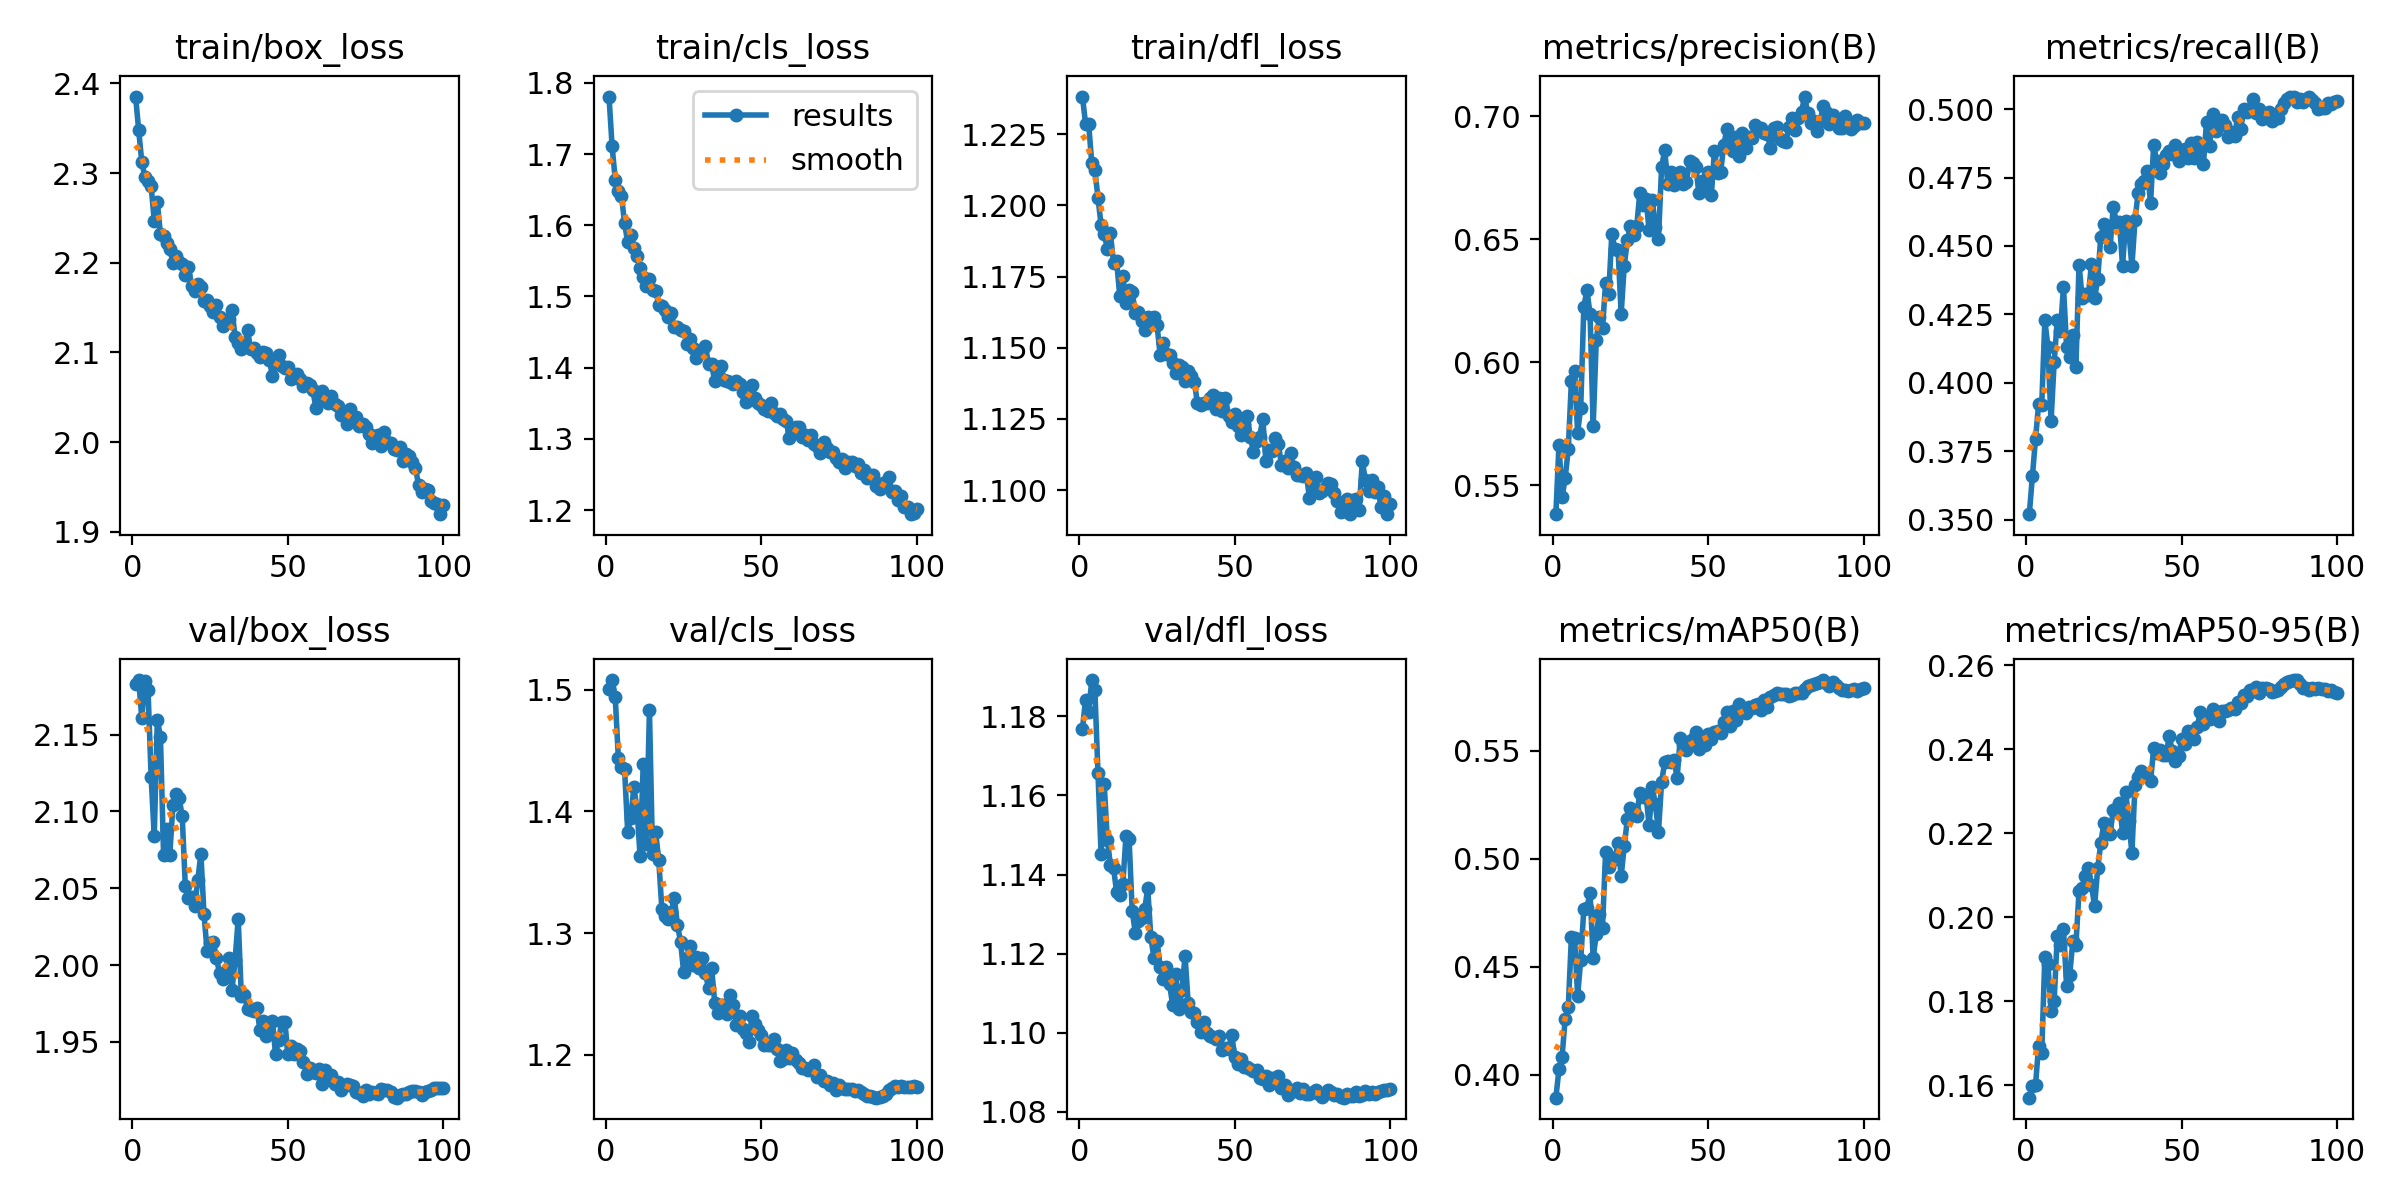

Data behind this chart, as committed beside it:
epoch, time, train/box_loss, train/cls_loss, train/dfl_loss, metrics/precision(B), metrics/recall(B), metrics/mAP50(B), metrics/mAP50-95(B), val/box_loss, val/cls_loss, val/dfl_loss, lr/pg0, lr/pg1, lr/pg2
1, 67.43, 2.385, 1.781, 1.238, 0.5383, 0.352, 0.3894, 0.1571, 2.183, 1.501, 1.177, 0.06706, 0.0003327, 0.0003327
2, 131.6, 2.348, 1.711, 1.229, 0.5665, 0.3658, 0.4026, 0.1597, 2.186, 1.508, 1.184, 0.03405, 0.0006595, 0.0006595
3, 193, 2.312, 1.664, 1.228, 0.5451, 0.3795, 0.4084, 0.16, 2.161, 1.494, 1.181, 0.001041, 0.0009796, 0.0009796
4, 257.3, 2.296, 1.648, 1.215, 0.553, 0.3921, 0.426, 0.1694, 2.185, 1.444, 1.189, 0.0009703, 0.0009703, 0.0009703
5, 321.2, 2.291, 1.642, 1.212, 0.565, 0.3918, 0.4315, 0.1677, 2.179, 1.436, 1.187, 0.0009604, 0.0009604, 0.0009604
6, 385.7, 2.285, 1.603, 1.203, 0.5926, 0.4229, 0.464, 0.1907, 2.122, 1.435, 1.166, 0.0009505, 0.0009505, 0.0009505
7, 444.5, 2.247, 1.576, 1.193, 0.5964, 0.4131, 0.4635, 0.1888, 2.084, 1.383, 1.145, 0.0009406, 0.0009406, 0.0009406
8, 511.3, 2.267, 1.586, 1.19, 0.5715, 0.3859, 0.4366, 0.1778, 2.16, 1.395, 1.163, 0.0009307, 0.0009307, 0.0009307
9, 571.7, 2.232, 1.568, 1.185, 0.5816, 0.4075, 0.4533, 0.1801, 2.148, 1.42, 1.149, 0.0009208, 0.0009208, 0.0009208
10, 629.8, 2.229, 1.557, 1.19, 0.6226, 0.4229, 0.4769, 0.1956, 2.071, 1.402, 1.142, 0.0009109, 0.0009109, 0.0009109
11, 686.9, 2.222, 1.54, 1.18, 0.6292, 0.419, 0.4772, 0.1935, 2.088, 1.363, 1.142, 0.000901, 0.000901, 0.000901
12, 744.3, 2.215, 1.528, 1.18, 0.6195, 0.4349, 0.4843, 0.1971, 2.072, 1.439, 1.136, 0.0008911, 0.0008911, 0.0008911
13, 808.3, 2.2, 1.514, 1.168, 0.5741, 0.4131, 0.4542, 0.1837, 2.104, 1.373, 1.135, 0.0008812, 0.0008812, 0.0008812
14, 866.9, 2.207, 1.525, 1.175, 0.6092, 0.4093, 0.4652, 0.1863, 2.111, 1.484, 1.138, 0.0008713, 0.0008713, 0.0008713
15, 929.9, 2.201, 1.509, 1.166, 0.6183, 0.4176, 0.4745, 0.1943, 2.109, 1.365, 1.15, 0.0008614, 0.0008614, 0.0008614
16, 990.4, 2.199, 1.508, 1.17, 0.6139, 0.4059, 0.4681, 0.1935, 2.097, 1.383, 1.149, 0.0008515, 0.0008515, 0.0008515
17, 1048, 2.187, 1.489, 1.17, 0.6323, 0.4432, 0.5032, 0.2062, 2.051, 1.36, 1.131, 0.0008416, 0.0008416, 0.0008416
18, 1109, 2.195, 1.486, 1.162, 0.6279, 0.4311, 0.4964, 0.2069, 2.044, 1.32, 1.125, 0.0008317, 0.0008317, 0.0008317
19, 1167, 2.174, 1.481, 1.163, 0.6522, 0.4323, 0.5004, 0.2099, 2.044, 1.314, 1.128, 0.0008218, 0.0008218, 0.0008218
20, 1224, 2.169, 1.472, 1.16, 0.646, 0.432, 0.4997, 0.2118, 2.038, 1.312, 1.129, 0.0008119, 0.0008119, 0.0008119
21, 1285, 2.176, 1.476, 1.156, 0.6458, 0.4435, 0.5071, 0.2077, 2.055, 1.317, 1.131, 0.000802, 0.000802, 0.000802
22, 1342, 2.173, 1.458, 1.161, 0.6196, 0.4309, 0.4918, 0.2026, 2.072, 1.329, 1.136, 0.0007921, 0.0007921, 0.0007921
23, 1400, 2.157, 1.457, 1.159, 0.6393, 0.4379, 0.5061, 0.2116, 2.033, 1.307, 1.124, 0.0007822, 0.0007822, 0.0007822
24, 1458, 2.159, 1.452, 1.161, 0.6496, 0.4534, 0.5182, 0.2177, 2.009, 1.293, 1.119, 0.0007723, 0.0007723, 0.0007723
25, 1515, 2.152, 1.451, 1.158, 0.6555, 0.4579, 0.5234, 0.2224, 2.014, 1.268, 1.123, 0.0007624, 0.0007624, 0.0007624
26, 1576, 2.145, 1.433, 1.147, 0.6516, 0.4567, 0.5224, 0.2207, 2.015, 1.279, 1.117, 0.0007525, 0.0007525, 0.0007525
27, 1634, 2.153, 1.44, 1.152, 0.6552, 0.4495, 0.5197, 0.2199, 2.005, 1.289, 1.113, 0.0007426, 0.0007426, 0.0007426
28, 1691, 2.139, 1.427, 1.148, 0.6688, 0.4643, 0.5304, 0.2255, 1.995, 1.274, 1.117, 0.0007327, 0.0007327, 0.0007327
29, 1752, 2.129, 1.413, 1.147, 0.6637, 0.4588, 0.5284, 0.2258, 1.991, 1.28, 1.112, 0.0007228, 0.0007228, 0.0007228
30, 1810, 2.133, 1.423, 1.145, 0.6663, 0.4587, 0.5293, 0.2272, 1.993, 1.271, 1.107, 0.0007129, 0.0007129, 0.0007129
31, 1871, 2.137, 1.423, 1.141, 0.6536, 0.4427, 0.5154, 0.2201, 2.004, 1.28, 1.115, 0.000703, 0.000703, 0.000703
32, 1931, 2.147, 1.43, 1.144, 0.6661, 0.459, 0.5332, 0.2299, 1.984, 1.267, 1.106, 0.0006931, 0.0006931, 0.0006931
33, 1992, 2.117, 1.405, 1.143, 0.655, 0.4556, 0.5253, 0.2229, 2.003, 1.255, 1.111, 0.0006832, 0.0006832, 0.0006832
34, 2053, 2.11, 1.404, 1.138, 0.6501, 0.4425, 0.5124, 0.2153, 2.03, 1.271, 1.119, 0.0006733, 0.0006733, 0.0006733
35, 2111, 2.104, 1.381, 1.142, 0.6792, 0.4595, 0.5355, 0.2315, 1.98, 1.243, 1.108, 0.0006634, 0.0006634, 0.0006634
36, 2174, 2.106, 1.388, 1.14, 0.6862, 0.4694, 0.5446, 0.2333, 1.98, 1.234, 1.105, 0.0006535, 0.0006535, 0.0006535
37, 2235, 2.124, 1.403, 1.138, 0.6724, 0.4725, 0.5452, 0.2348, 1.971, 1.241, 1.105, 0.0006436, 0.0006436, 0.0006436
38, 2293, 2.104, 1.382, 1.13, 0.6771, 0.4737, 0.5449, 0.2339, 1.97, 1.241, 1.103, 0.0006337, 0.0006337, 0.0006337
39, 2351, 2.105, 1.381, 1.13, 0.6719, 0.4774, 0.5459, 0.2337, 1.97, 1.233, 1.1, 0.0006238, 0.0006238, 0.0006238
40, 2411, 2.099, 1.38, 1.131, 0.6759, 0.4657, 0.5375, 0.2323, 1.972, 1.249, 1.103, 0.0006139, 0.0006139, 0.0006139
41, 2469, 2.094, 1.377, 1.131, 0.6771, 0.4867, 0.5559, 0.2402, 1.958, 1.241, 1.1, 0.000604, 0.000604, 0.000604
42, 2530, 2.101, 1.381, 1.133, 0.6724, 0.4808, 0.5531, 0.2391, 1.963, 1.224, 1.099, 0.0005941, 0.0005941, 0.0005941
43, 2588, 2.1, 1.376, 1.133, 0.6734, 0.4766, 0.5501, 0.2399, 1.954, 1.232, 1.099, 0.0005842, 0.0005842, 0.0005842
44, 2645, 2.092, 1.366, 1.129, 0.6816, 0.4798, 0.5545, 0.2385, 1.96, 1.221, 1.098, 0.0005743, 0.0005743, 0.0005743
45, 2702, 2.074, 1.352, 1.132, 0.6808, 0.4831, 0.5554, 0.2386, 1.964, 1.218, 1.099, 0.0005644, 0.0005644, 0.0005644
46, 2759, 2.087, 1.354, 1.128, 0.6795, 0.4847, 0.5588, 0.2431, 1.942, 1.21, 1.096, 0.0005545, 0.0005545, 0.0005545
47, 2818, 2.097, 1.375, 1.132, 0.6686, 0.4837, 0.551, 0.2395, 1.951, 1.232, 1.096, 0.0005446, 0.0005446, 0.0005446
48, 2875, 2.084, 1.358, 1.126, 0.6736, 0.4867, 0.5552, 0.2371, 1.963, 1.225, 1.096, 0.0005347, 0.0005347, 0.0005347
49, 2934, 2.083, 1.35, 1.124, 0.6721, 0.4811, 0.5527, 0.2384, 1.963, 1.221, 1.1, 0.0005248, 0.0005248, 0.0005248
50, 2992, 2.084, 1.348, 1.127, 0.6774, 0.4841, 0.5577, 0.2424, 1.942, 1.216, 1.094, 0.0005149, 0.0005149, 0.0005149
51, 3049, 2.07, 1.342, 1.123, 0.6678, 0.4854, 0.5554, 0.2413, 1.947, 1.208, 1.092, 0.000505, 0.000505, 0.000505
52, 3106, 2.073, 1.34, 1.119, 0.686, 0.482, 0.5585, 0.2444, 1.942, 1.208, 1.093, 0.0004951, 0.0004951, 0.0004951
53, 3168, 2.076, 1.351, 1.123, 0.6769, 0.4876, 0.5592, 0.2429, 1.945, 1.208, 1.091, 0.0004852, 0.0004852, 0.0004852
54, 3232, 2.07, 1.336, 1.126, 0.6773, 0.4823, 0.5584, 0.2425, 1.944, 1.213, 1.091, 0.0004753, 0.0004753, 0.0004753
55, 3289, 2.062, 1.333, 1.119, 0.6882, 0.4879, 0.5631, 0.2453, 1.937, 1.205, 1.091, 0.0004654, 0.0004654, 0.0004654
56, 3346, 2.066, 1.335, 1.114, 0.6948, 0.4867, 0.5678, 0.2488, 1.929, 1.195, 1.09, 0.0004555, 0.0004555, 0.0004555
57, 3403, 2.063, 1.328, 1.117, 0.6914, 0.48, 0.5616, 0.246, 1.933, 1.197, 1.091, 0.0004456, 0.0004456, 0.0004456
58, 3460, 2.058, 1.325, 1.119, 0.6859, 0.4954, 0.5686, 0.2477, 1.93, 1.204, 1.089, 0.0004357, 0.0004357, 0.0004357
59, 3524, 2.038, 1.301, 1.125, 0.6916, 0.4867, 0.5643, 0.2473, 1.93, 1.198, 1.088, 0.0004258, 0.0004258, 0.0004258
60, 3581, 2.052, 1.31, 1.11, 0.6838, 0.4983, 0.5718, 0.2495, 1.932, 1.201, 1.089, 0.0004159, 0.0004159, 0.0004159
... 40 more rows
